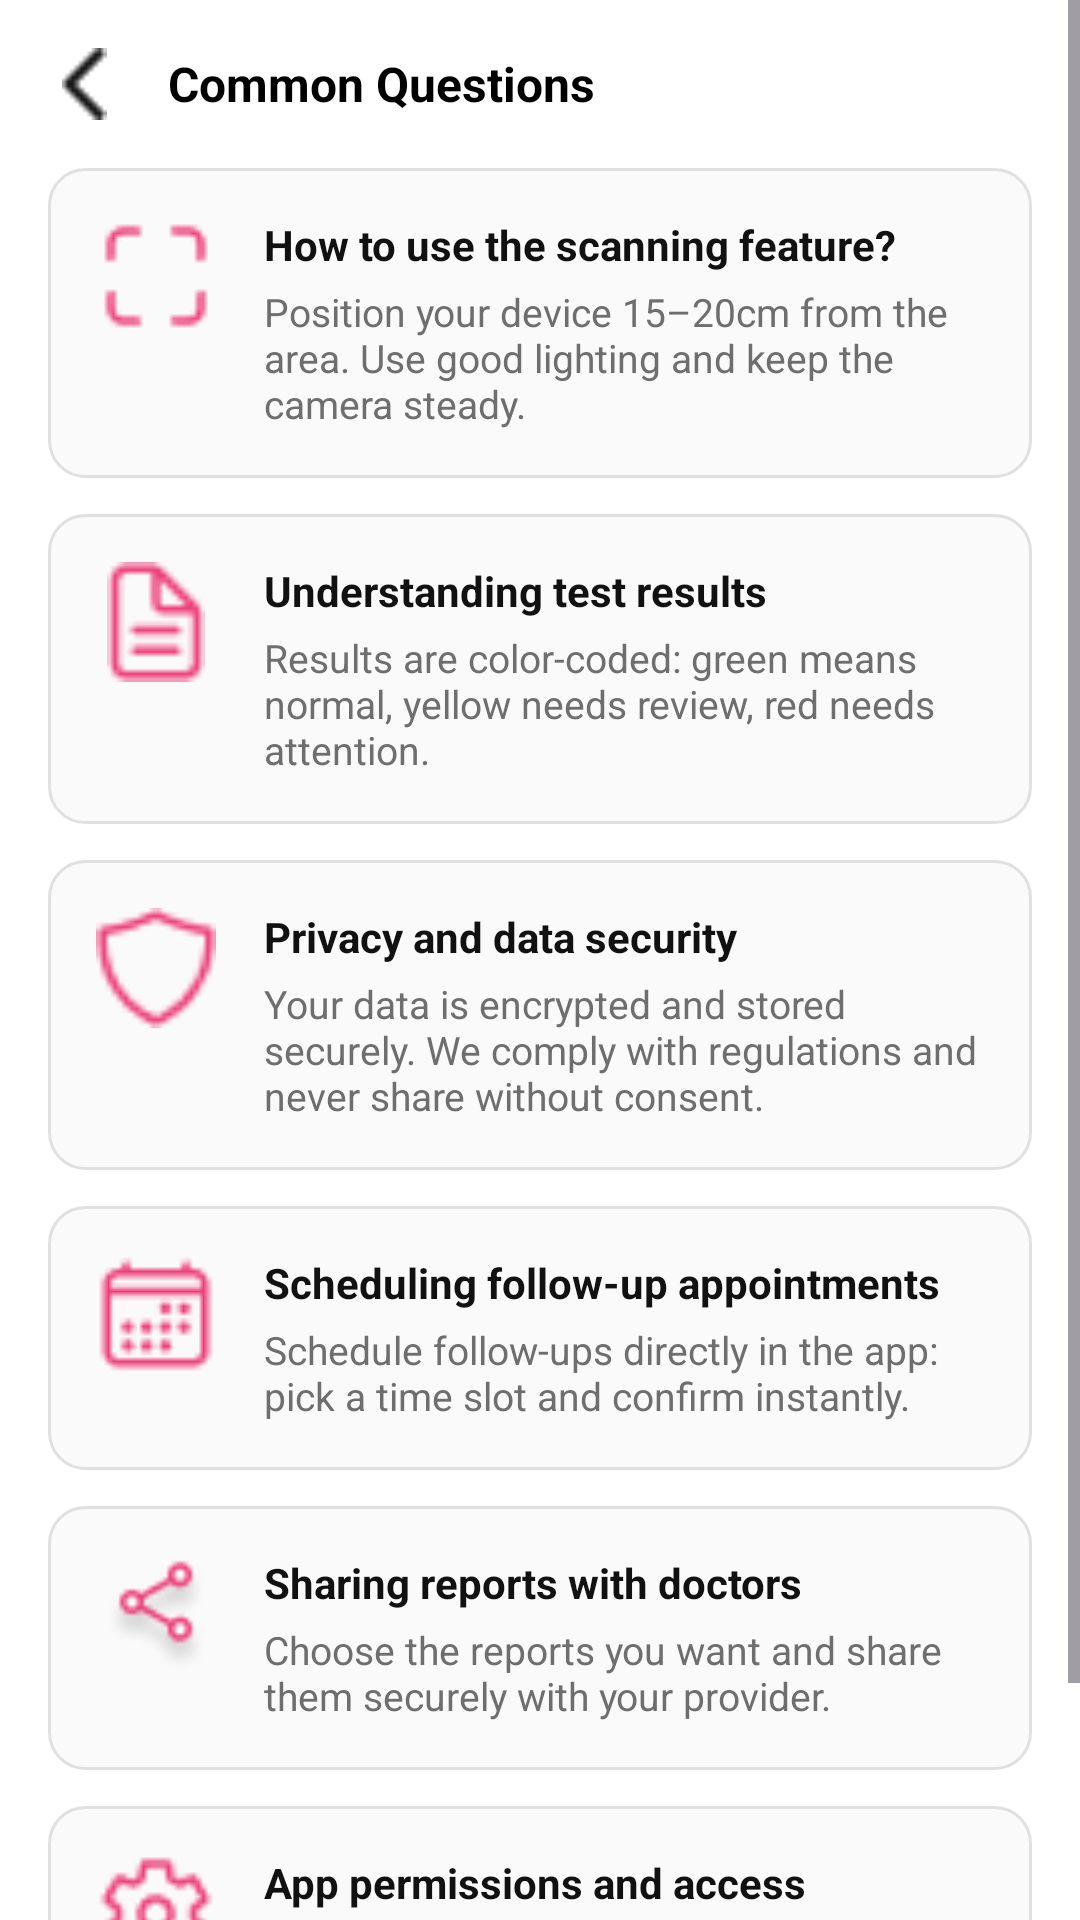

Write the Android layout XML for this screen, with the resource values it uses.
<!-- AndroidManifest.xml: application theme Theme.Echohealth -->
<!-- res/layout/activity_helpsupport.xml -->
<?xml version="1.0" encoding="utf-8"?>
<ScrollView xmlns:android="http://schemas.android.com/apk/res/android"
    android:layout_width="match_parent"
    xmlns:tools="http://schemas.android.com/tools"
    tools:context=".HelpSupport"
    android:id="@+id/main"
    android:layout_height="match_parent"
    android:background="#FFFFFF">

    <LinearLayout
        android:layout_width="match_parent"
        android:layout_height="wrap_content"
        android:orientation="vertical"
        android:padding="16dp">

        
        <LinearLayout
            android:layout_width="match_parent"
            android:layout_height="wrap_content"
            android:orientation="horizontal"
            android:gravity="center_vertical"
            android:layout_marginBottom="16dp">

            <ImageView
                android:id="@+id/backArrow"
                android:layout_width="24dp"
                android:layout_height="24dp"
                android:src="@drawable/back_arrow"
                android:contentDescription="Back"
                android:layout_marginEnd="16dp" />

            <TextView
                android:layout_width="wrap_content"
                android:layout_height="wrap_content"
                android:text="Common Questions"
                android:textStyle="bold"
                android:textSize="16sp"
                android:textColor="#000000" />
        </LinearLayout>

        
        
        <LinearLayout
            android:layout_width="match_parent"
            android:layout_height="wrap_content"
            android:orientation="horizontal"
            android:background="@drawable/bg_card"
            android:padding="16dp"
            android:layout_marginBottom="12dp">

            <ImageView
                android:layout_width="40dp"
                android:layout_height="40dp"
                android:src="@drawable/ic_scan"
                android:layout_marginEnd="16dp" />

            <LinearLayout
                android:layout_width="0dp"
                android:layout_height="wrap_content"
                android:layout_weight="1"
                android:orientation="vertical">

                <TextView
                    android:layout_width="wrap_content"
                    android:layout_height="wrap_content"
                    android:text="How to use the scanning feature?"
                    android:textSize="14sp"
                    android:textColor="#111111"
                    android:textStyle="bold" />

                <TextView
                    android:layout_width="wrap_content"
                    android:layout_height="wrap_content"
                    android:layout_marginTop="4dp"
                    android:text="Position your device 15–20cm from the area. Use good lighting and keep the camera steady."
                    android:textSize="13sp"
                    android:textColor="#6E6E6E" />
            </LinearLayout>
        </LinearLayout>

        
        <LinearLayout
            android:layout_width="match_parent"
            android:layout_height="wrap_content"
            android:orientation="horizontal"
            android:background="@drawable/bg_card"
            android:padding="16dp"
            android:layout_marginBottom="12dp">

            <ImageView
                android:layout_width="40dp"
                android:layout_height="40dp"
                android:src="@drawable/ic_test_result"
                android:layout_marginEnd="16dp" />

            <LinearLayout
                android:layout_width="0dp"
                android:layout_height="wrap_content"
                android:layout_weight="1"
                android:orientation="vertical">
                <TextView
                    android:layout_width="wrap_content"
                    android:layout_height="wrap_content"
                    android:text="Understanding test results"
                    android:textSize="14sp"
                    android:textColor="#111111"
                    android:textStyle="bold" />
                <TextView
                    android:layout_width="wrap_content"
                    android:layout_height="wrap_content"
                    android:layout_marginTop="4dp"
                    android:text="Results are color-coded: green means normal, yellow needs review, red needs attention."
                    android:textSize="13sp"
                    android:textColor="#6E6E6E" />
            </LinearLayout>
        </LinearLayout>

        
        <LinearLayout
            android:layout_width="match_parent"
            android:layout_height="wrap_content"
            android:orientation="horizontal"
            android:background="@drawable/bg_card"
            android:padding="16dp"
            android:layout_marginBottom="12dp">

            <ImageView
                android:layout_width="40dp"
                android:layout_height="40dp"
                android:src="@drawable/ic_privacy"
                android:layout_marginEnd="16dp" />

            <LinearLayout
                android:layout_width="0dp"
                android:layout_height="wrap_content"
                android:layout_weight="1"
                android:orientation="vertical">
                <TextView
                    android:layout_width="wrap_content"
                    android:layout_height="wrap_content"
                    android:text="Privacy and data security"
                    android:textSize="14sp"
                    android:textColor="#111111"
                    android:textStyle="bold" />
                <TextView
                    android:layout_width="wrap_content"
                    android:layout_height="wrap_content"
                    android:layout_marginTop="4dp"
                    android:text="Your data is encrypted and stored securely. We comply with regulations and never share without consent."
                    android:textSize="13sp"
                    android:textColor="#6E6E6E" />
            </LinearLayout>
        </LinearLayout>

        
        <LinearLayout
            android:layout_width="match_parent"
            android:layout_height="wrap_content"
            android:orientation="horizontal"
            android:background="@drawable/bg_card"
            android:padding="16dp"
            android:layout_marginBottom="12dp">

            <ImageView
                android:layout_width="40dp"
                android:layout_height="40dp"
                android:src="@drawable/ic_calender"
                android:layout_marginEnd="16dp" />

            <LinearLayout
                android:layout_width="0dp"
                android:layout_height="wrap_content"
                android:layout_weight="1"
                android:orientation="vertical">
                <TextView
                    android:layout_width="wrap_content"
                    android:layout_height="wrap_content"
                    android:text="Scheduling follow-up appointments"
                    android:textSize="14sp"
                    android:textColor="#111111"
                    android:textStyle="bold" />
                <TextView
                    android:layout_width="wrap_content"
                    android:layout_height="wrap_content"
                    android:layout_marginTop="4dp"
                    android:text="Schedule follow-ups directly in the app: pick a time slot and confirm instantly."
                    android:textSize="13sp"
                    android:textColor="#6E6E6E" />
            </LinearLayout>
        </LinearLayout>

        
        <LinearLayout
            android:layout_width="match_parent"
            android:layout_height="wrap_content"
            android:orientation="horizontal"
            android:background="@drawable/bg_card"
            android:padding="16dp"
            android:layout_marginBottom="12dp">

            <ImageView
                android:layout_width="40dp"
                android:layout_height="40dp"
                android:src="@drawable/ic_share"
                android:layout_marginEnd="16dp" />

            <LinearLayout
                android:layout_width="0dp"
                android:layout_height="wrap_content"
                android:layout_weight="1"
                android:orientation="vertical">
                <TextView
                    android:layout_width="wrap_content"
                    android:layout_height="wrap_content"
                    android:text="Sharing reports with doctors"
                    android:textSize="14sp"
                    android:textColor="#111111"
                    android:textStyle="bold" />
                <TextView
                    android:layout_width="wrap_content"
                    android:layout_height="wrap_content"
                    android:layout_marginTop="4dp"
                    android:text="Choose the reports you want and share them securely with your provider."
                    android:textSize="13sp"
                    android:textColor="#6E6E6E" />
            </LinearLayout>
        </LinearLayout>

        
        <LinearLayout
            android:layout_width="match_parent"
            android:layout_height="wrap_content"
            android:orientation="horizontal"
            android:background="@drawable/bg_card"
            android:padding="16dp"
            android:layout_marginBottom="24dp">

            <ImageView
                android:layout_width="40dp"
                android:layout_height="40dp"
                android:src="@drawable/ic_permission"
                android:layout_marginEnd="16dp" />

            <LinearLayout
                android:layout_width="0dp"
                android:layout_height="wrap_content"
                android:layout_weight="1"
                android:orientation="vertical">
                <TextView
                    android:layout_width="wrap_content"
                    android:layout_height="wrap_content"
                    android:text="App permissions and access"
                    android:textSize="14sp"
                    android:textColor="#111111"
                    android:textStyle="bold" />
                <TextView
                    android:layout_width="wrap_content"
                    android:layout_height="wrap_content"
                    android:layout_marginTop="4dp"
                    android:text="Camera is used for scanning and storage permission saves your reports locally."
                    android:textSize="13sp"
                    android:textColor="#6E6E6E" />
            </LinearLayout>
        </LinearLayout>

        

    </LinearLayout>
</ScrollView>
<!-- resources referenced by this layout -->
<resources>
  <!-- drawable back_arrow: png bitmap (drawable, 251 bytes) -->
  <!-- drawable bg_card (drawable) -->
  <shape xmlns:android="http://schemas.android.com/apk/res/android">
      <solid android:color="#FAFAFA" />
      <corners android:radius="12dp" />
      <stroke android:width="1dp" android:color="#E0E0E0" />
  </shape>
  <!-- drawable ic_calender: png bitmap (drawable, 656 bytes) -->
  <!-- drawable ic_permission: png bitmap (drawable, 840 bytes) -->
  <!-- drawable ic_privacy: png bitmap (drawable, 660 bytes) -->
  <!-- drawable ic_scan: png bitmap (drawable, 432 bytes) -->
  <!-- drawable ic_share: png bitmap (drawable, 1368 bytes) -->
  <!-- drawable ic_test_result: png bitmap (drawable, 467 bytes) -->
  <style name="Theme.Echohealth" parent="Base.Theme.Echohealth" />
  <style name="Base.Theme.Echohealth" parent="Theme.Material3.DayNight.NoActionBar">
          
          
      </style>
</resources>
